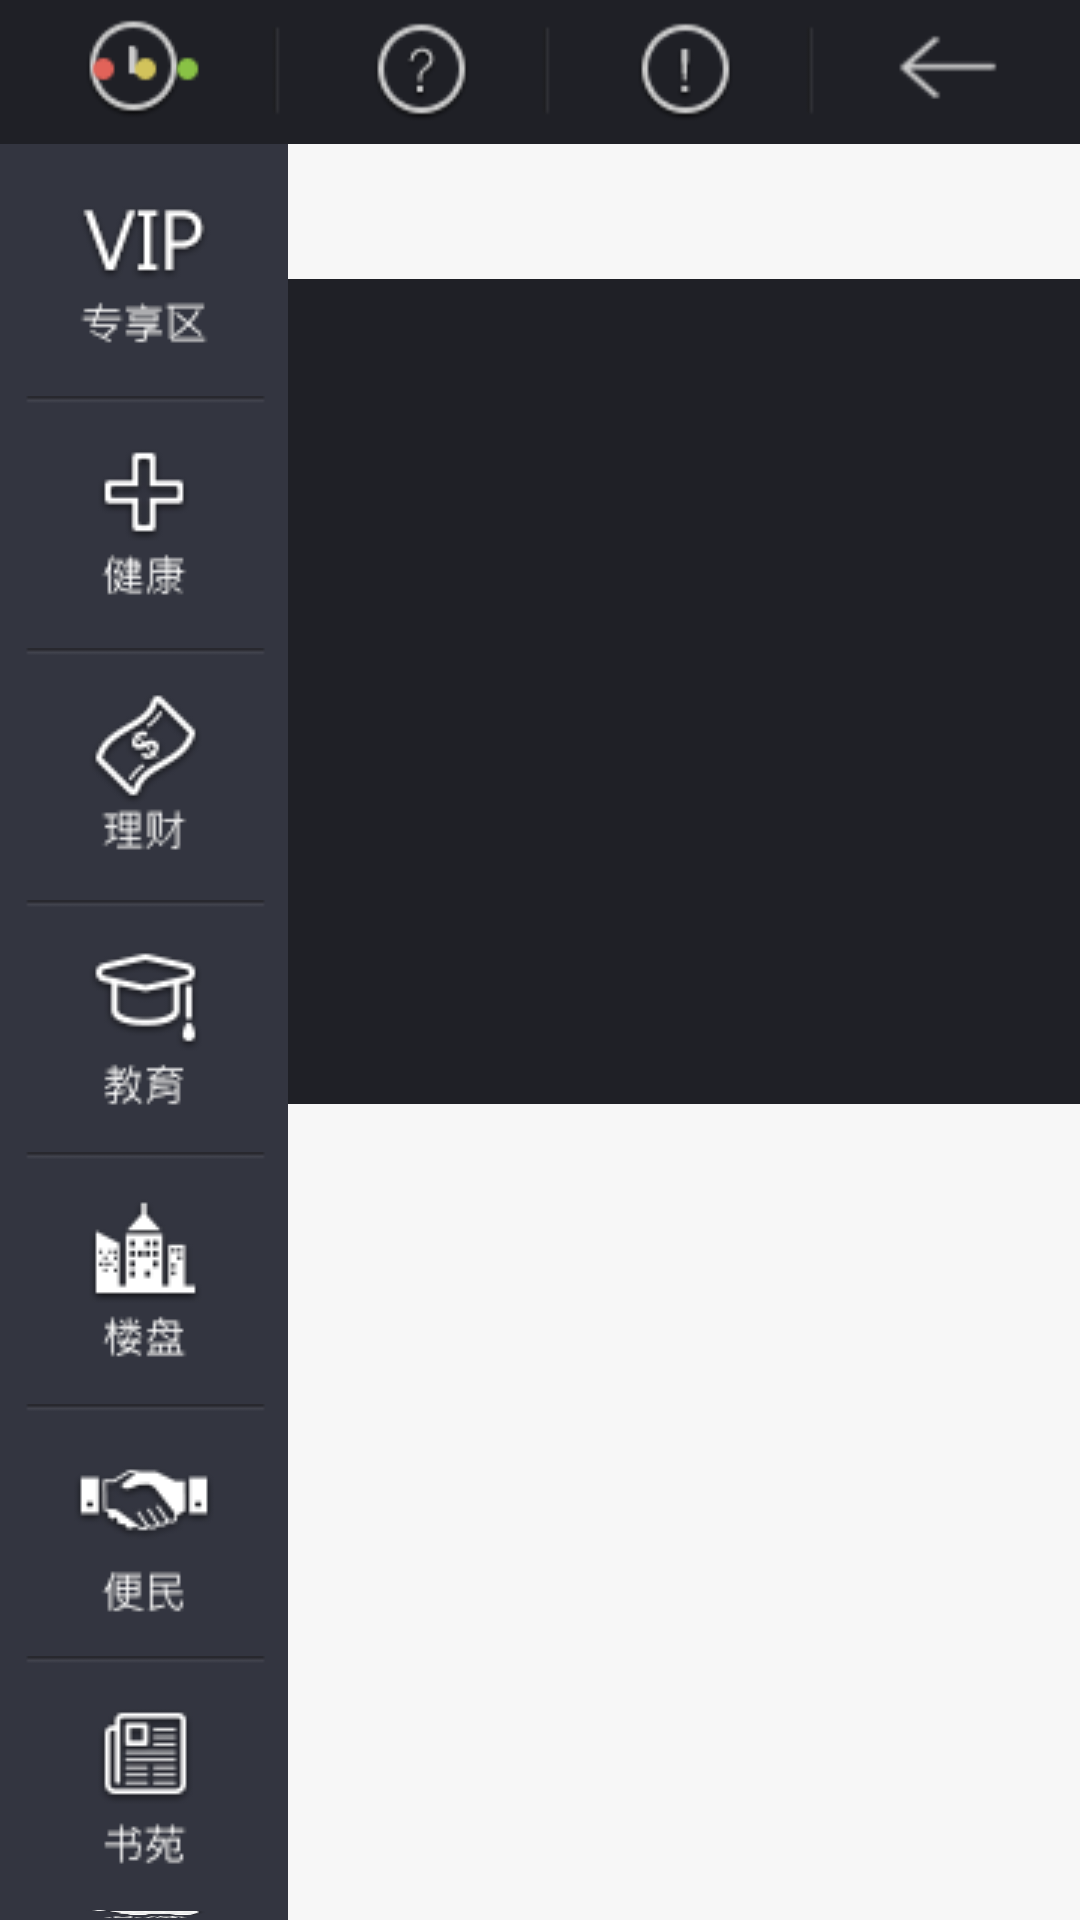

This screen was rendered from an Android layout file. Write that file and the resources it references.
<!-- AndroidManifest.xml: fallback theme Theme.MaterialComponents.DayNight.NoActionBar -->
<!-- res/layout/building_activity.xml -->
<?xml version="1.0" encoding="utf-8"?>

<LinearLayout xmlns:android="http://schemas.android.com/apk/res/android"
    xmlns:tools="http://schemas.android.com/tools"
    android:layout_width="match_parent"
    android:layout_height="match_parent"
    android:background="@color/background"
    android:orientation="vertical" >

    

    <include
        android:id="@+id/includeHead"
        android:layout_width="match_parent"
        android:layout_height="48dp"
        layout="@layout/model_title_toolbar" />

    

    <LinearLayout
        android:layout_width="fill_parent"
        android:layout_height="fill_parent" >

        <include
            android:id="@+id/includeLeft"
            android:layout_width="96dp"
            android:layout_height="match_parent"
            layout="@layout/model_left_toolbar" />

        <LinearLayout
            android:layout_width="fill_parent"
            android:layout_height="fill_parent"
            android:gravity="center_horizontal"
            android:orientation="vertical" >

            <RelativeLayout
                android:layout_width="810dp"
                android:layout_height="275dp"
                android:layout_marginTop="45dp"
                android:background="@color/main_title_bg" >

                <android.support.v4.view.ViewPager
                    android:id="@+id/viewPager"
                    android:layout_width="fill_parent"
                    android:layout_height="fill_parent" />

                <LinearLayout
                    android:id="@+id/llDot"
                    android:layout_width="fill_parent"
                    android:layout_height="wrap_content"
                    android:layout_alignParentBottom="true"
                    android:gravity="center"
                    android:orientation="horizontal" />
            </RelativeLayout>

            <GridView
                android:id="@+id/gridView"
                android:layout_width="810dp"
                android:layout_height="wrap_content"
                android:gravity="center"
                android:layout_marginTop="45dp"
                android:horizontalSpacing="40dp"
                android:numColumns="4"
                android:stretchMode="columnWidth"
                android:verticalSpacing="10dp" />
        </LinearLayout>
    </LinearLayout>

</LinearLayout>
<!-- res/layout/model_title_toolbar.xml (included above) -->
<?xml version="1.0" encoding="utf-8"?>

<RelativeLayout xmlns:android="http://schemas.android.com/apk/res/android"
    xmlns:tools="http://schemas.android.com/tools"
    android:layout_width="match_parent"
    android:layout_height="48dp"
    android:background="@color/main_title_bg" >

    <Button
        android:id="@+id/btnHome"
        android:layout_width="wrap_content"
        android:layout_height="wrap_content"
        android:background="@drawable/main_title_home_btn" />

    <TextView
        android:id="@+id/tvModelTitle"
        android:layout_width="wrap_content"
        android:layout_height="wrap_content"
        android:layout_centerVertical="true"
        android:layout_toRightOf="@id/btnHome"
        android:paddingLeft="60dp"
        android:textColor="@color/font_white"
        android:textSize="28sp" />

    <LinearLayout
        android:layout_width="wrap_content"
        android:layout_height="fill_parent"
        android:layout_alignParentRight="true" >

        <Button
            android:id="@+id/btnHistory"
            android:layout_width="wrap_content"
            android:layout_height="wrap_content"
            android:background="@drawable/main_title_history_btn" />

        <Button
            android:id="@+id/btnHelp"
            android:layout_width="wrap_content"
            android:layout_height="wrap_content"
            android:background="@drawable/main_title_help_btn" />

        <Button
            android:id="@+id/btnAbout"
            android:layout_width="wrap_content"
            android:layout_height="wrap_content"
            android:background="@drawable/main_title_about_btn" />

        <Button
            android:id="@+id/btnBack"
            android:layout_width="wrap_content"
            android:layout_height="wrap_content"
            android:background="@drawable/main_title_back_btn" />
    </LinearLayout>

</RelativeLayout>
<!-- res/layout/model_left_toolbar.xml (included above) -->
<?xml version="1.0" encoding="utf-8"?>

<LinearLayout xmlns:android="http://schemas.android.com/apk/res/android"
    xmlns:tools="http://schemas.android.com/tools"
    android:layout_width="96dp"
    android:layout_height="match_parent"
    android:background="@color/vip_left_bar_bg"
    android:orientation="vertical" >

    <Button
        android:id="@+id/btnVip"
        android:layout_width="wrap_content"
        android:layout_height="wrap_content"
        android:background="@drawable/vip_vip_btn" />

    <Button
        android:id="@+id/btnHealth"
        android:layout_width="wrap_content"
        android:layout_height="wrap_content"
        android:background="@drawable/vip_health_btn" />

    <Button
        android:id="@+id/btnFinalcing"
        android:layout_width="wrap_content"
        android:layout_height="wrap_content"
        android:background="@drawable/vip_finalcing_btn" />

    <Button
        android:id="@+id/btnEducation"
        android:layout_width="wrap_content"
        android:layout_height="wrap_content"
        android:background="@drawable/vip_education_btn" />

    <Button
        android:id="@+id/btnBuilding"
        android:layout_width="wrap_content"
        android:layout_height="wrap_content"
        android:background="@drawable/vip_building_btn" />

    <Button
        android:id="@+id/btnFacilitate"
        android:layout_width="wrap_content"
        android:layout_height="wrap_content"
        android:background="@drawable/vip_facilitate_btn" />

    <Button
        android:id="@+id/btnBook"
        android:layout_width="wrap_content"
        android:layout_height="wrap_content"
        android:background="@drawable/vip_book_btn" />

    <Button
        android:id="@+id/btnMall"
        android:layout_width="wrap_content"
        android:layout_height="wrap_content"
        android:background="@drawable/vip_mall_btn" />

</LinearLayout>
<!-- resources referenced by this layout -->
<resources>
  <color name="background">#f7f7f7</color>
  <color name="font_white">#ffffff</color>
  <color name="main_title_bg">#1f2026</color>
  <color name="vip_left_bar_bg">#333540</color>
  <!-- drawable main_title_about_btn (drawable) -->
  <?xml version="1.0" encoding="utf-8"?>
  
  <selector xmlns:android="http://schemas.android.com/apk/res/android">
    <item android:state_focused="true"  android:drawable="@drawable/main_title_about_click" />
    <item android:state_pressed="true"  android:drawable="@drawable/main_title_about_click" />
    <item android:drawable="@drawable/main_title_about" />   
  </selector>
  <!-- drawable main_title_back_btn (drawable) -->
  <?xml version="1.0" encoding="utf-8"?>
  
  <selector xmlns:android="http://schemas.android.com/apk/res/android">
    <item android:state_focused="true"  android:drawable="@drawable/main_title_back_click" />
    <item android:state_pressed="true"  android:drawable="@drawable/main_title_back_click" />
    <item android:drawable="@drawable/main_title_back" />   
  </selector>
  <!-- drawable main_title_help_btn (drawable) -->
  <?xml version="1.0" encoding="utf-8"?>
  
  <selector xmlns:android="http://schemas.android.com/apk/res/android">
    <item android:state_focused="true"  android:drawable="@drawable/main_title_help_click" />
    <item android:state_pressed="true"  android:drawable="@drawable/main_title_help_click" />
    <item android:drawable="@drawable/main_title_help" />   
  </selector>
  <!-- drawable main_title_history_btn (drawable) -->
  <?xml version="1.0" encoding="utf-8"?>
  
  <selector xmlns:android="http://schemas.android.com/apk/res/android">
    <item android:state_focused="true"  android:drawable="@drawable/main_titile_history_click" />
    <item android:state_pressed="true"  android:drawable="@drawable/main_titile_history_click" />
    <item android:drawable="@drawable/main_titile_history" />   
  </selector>
  <!-- drawable main_title_home_btn (drawable) -->
  <?xml version="1.0" encoding="utf-8"?>
  
  <selector xmlns:android="http://schemas.android.com/apk/res/android">
    <item android:state_focused="true"  android:drawable="@drawable/main_title_home_click" />
    <item android:state_pressed="true"  android:drawable="@drawable/main_title_home_click" />
    <item android:drawable="@drawable/main_title_home" />   
  </selector>
  <!-- drawable vip_book_btn (drawable) -->
  <?xml version="1.0" encoding="utf-8"?>
  
  <selector xmlns:android="http://schemas.android.com/apk/res/android">
    <item android:state_focused="true"  android:drawable="@drawable/vip_book_click" />
    <item android:state_pressed="true"  android:drawable="@drawable/vip_book_click" />
    <item android:state_enabled="false"  android:drawable="@drawable/vip_book_click" />
    <item android:drawable="@drawable/vip_book" />   
  </selector>
  <!-- drawable vip_mall_btn (drawable) -->
  <?xml version="1.0" encoding="utf-8"?>
  
  <selector xmlns:android="http://schemas.android.com/apk/res/android">
    <item android:state_focused="true"  android:drawable="@drawable/vip_mall_click" />
    <item android:state_pressed="true"  android:drawable="@drawable/vip_mall_click" />
    <item android:state_enabled="false"  android:drawable="@drawable/vip_mall_click" />
    <item android:drawable="@drawable/vip_mall" />   
  </selector>
  <!-- drawable vip_vip_btn (drawable) -->
  <?xml version="1.0" encoding="utf-8"?>
  
  <selector xmlns:android="http://schemas.android.com/apk/res/android">
    <item android:state_focused="true"  android:drawable="@drawable/vip_vip_click" />
    <item android:state_pressed="true"  android:drawable="@drawable/vip_vip_click" />
    <item android:state_enabled="false"  android:drawable="@drawable/vip_vip_click" />
    <item android:drawable="@drawable/vip_vip" />   
  </selector>
</resources>
